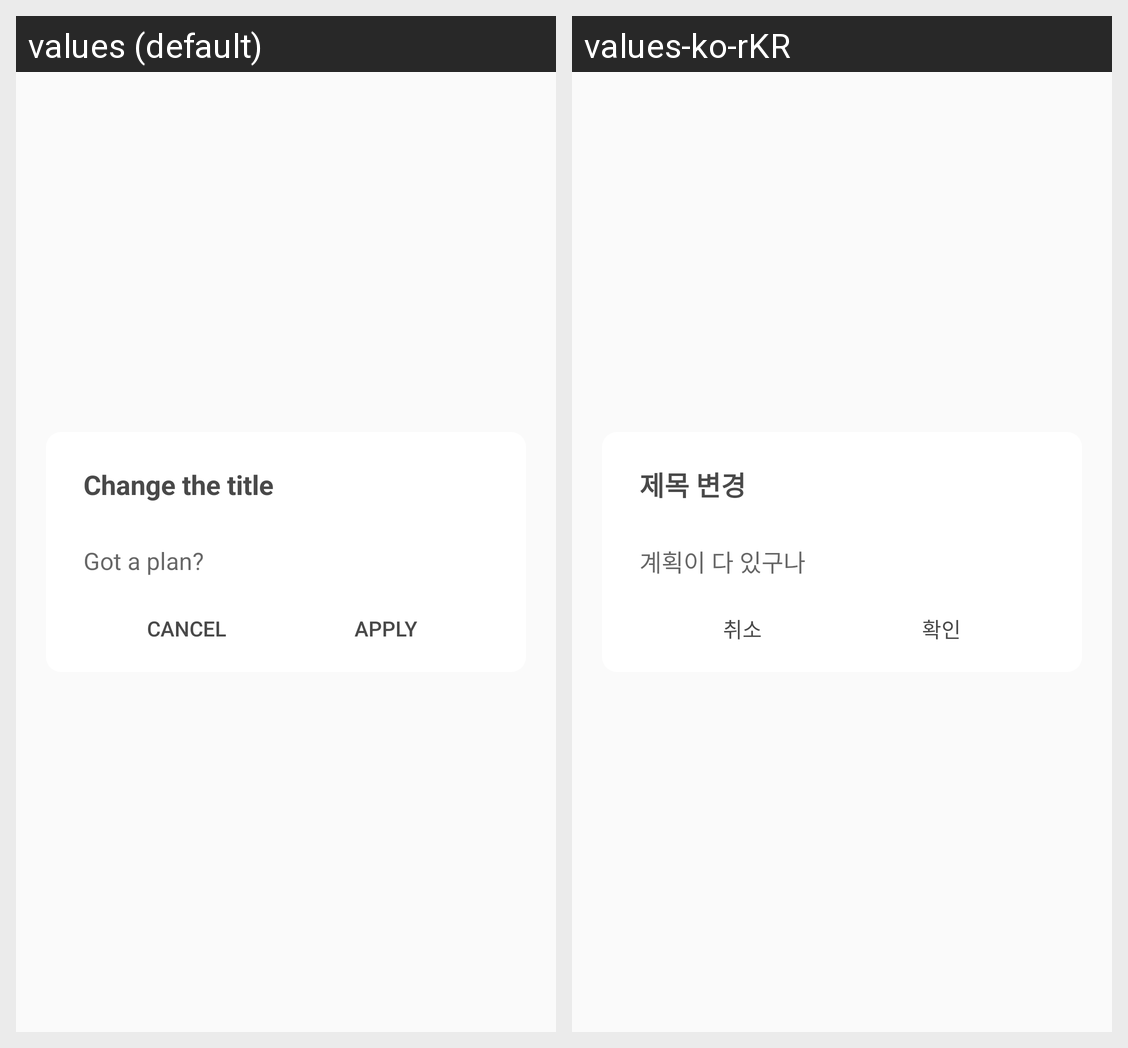

For this localized Android screen grid, give each drawn string resource with its value in every locale shown.
Android screen res/layout/edit_schedule_title_dialog.xml rendered under 2 locales, left to right: values (default), values-ko-rKR. Device: Nexus 5 (rendered at 1080×1920; each locale shown at half size, 540×960, under a caption strip naming it); theme AppTheme.
Strings drawn on this screen, with the default value and each locale's value (text and hints the layout hard-codes, and strings that could not be matched under every locale, appear in the picture but are not listed):

edit_schedule_title_dialog_toolbar_title
  values: Change the title
  values-ko-rKR: 제목 변경

schedule_toolbar_title
  values: Got a plan?
  values-ko-rKR: 계획이 다 있구나

dialog_cancel
  values: Cancel
  values-ko-rKR: 취소

dialog_apply
  values: Apply
  values-ko-rKR: 확인
